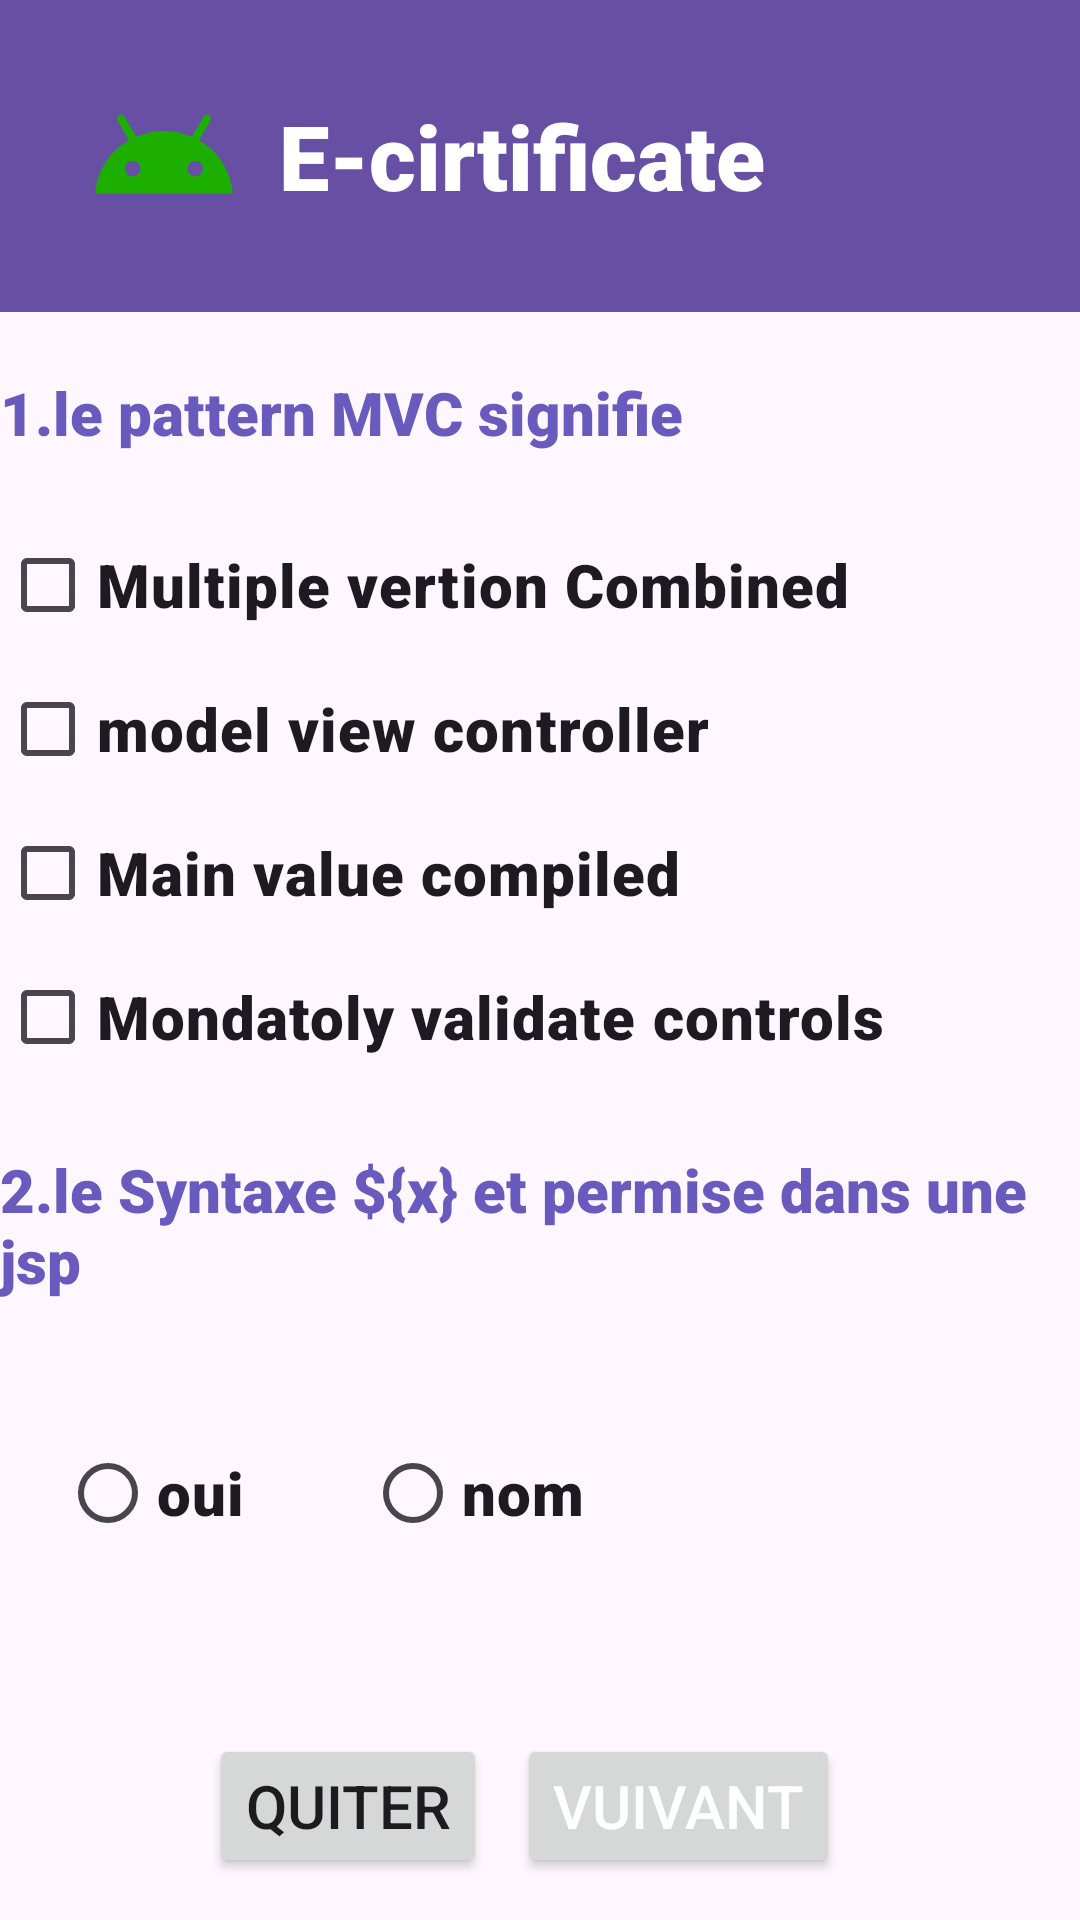

Here is an Android app screen rendered from its layout file. Give the layout XML and the strings, colors and styles it references.
<!-- AndroidManifest.xml: application theme Theme.Tp1_exo3 -->
<!-- res/layout/activity_main.xml -->
<?xml version="1.0" encoding="utf-8"?>
<LinearLayout xmlns:android="http://schemas.android.com/apk/res/android"
    xmlns:app="http://schemas.android.com/apk/res-auto"
    xmlns:tools="http://schemas.android.com/tools"
    android:id="@+id/main"
    android:layout_width="match_parent"
    android:layout_height="match_parent"
    tools:context=".MainActivity"
    android:orientation="vertical">

    <androidx.appcompat.widget.Toolbar

        android:layout_width="match_parent"
        android:layout_height="104dp"
        android:background="?attr/colorPrimary"
        android:theme="@style/ThemeOverlay.AppCompat.ActionBar"
        app:layout_constraintEnd_toEndOf="parent"
        app:layout_constraintStart_toStartOf="parent"
        app:layout_constraintTop_toTopOf="parent">

        <ImageButton
            android:id="@+id/imageButton"
            android:layout_width="77dp"
            android:layout_height="match_parent"
            android:background="@color/material_on_surface_stroke"
            app:srcCompat="@drawable/baseline_android_25" />

        <TextView
            android:layout_width="wrap_content"
            android:layout_height="wrap_content"
            android:fontFamily="sans-serif-black"
            android:text="E-cirtificate"
            android:textColor="@color/white"
            android:textSize="30dp" />
    </androidx.appcompat.widget.Toolbar>
    <TextView
        android:id="@+id/textView2"
        android:layout_width="match_parent"
        android:layout_height="wrap_content"
        android:fontFamily="sans-serif-black"
        android:text="1.le pattern MVC signifie"
        android:layout_marginBottom="20dp"
        android:layout_marginTop="20dp"
        android:textSize="20dp"
        android:textColor="@color/color1"/>
    <CheckBox
        android:id="@+id/check1"
        android:layout_width="wrap_content"
        android:layout_height="wrap_content"
        android:fontFamily="sans-serif-black"
        android:text="Multiple vertion Combined"
        android:textSize="20dp">


    </CheckBox>

    <CheckBox
        android:id="@+id/check2"
        android:layout_width="wrap_content"
        android:layout_height="wrap_content"
        android:fontFamily="sans-serif-black"
        android:text="model view controller"
        android:textSize="20dp"/>
    <CheckBox
        android:id="@+id/check3"
        android:layout_width="wrap_content"
        android:layout_height="wrap_content"
        android:fontFamily="sans-serif-black"
        android:text="Main value compiled"
        android:textSize="20dp"/>
    <CheckBox
        android:id="@+id/check4"
        android:layout_width="wrap_content"
        android:layout_height="wrap_content"
        android:fontFamily="sans-serif-black"
        android:text="Mondatoly validate controls"
        android:textSize="20dp"
        />

    <TextView
        android:id="@+id/textView3"
        android:layout_width="match_parent"
        android:layout_height="wrap_content"
        android:fontFamily="sans-serif-black"
        android:text="2.le Syntaxe ${x} et permise dans une jsp"
        android:textSize="20dp"
        android:layout_marginBottom="20dp"
        android:layout_marginTop="20dp"
        android:textColor="@color/color1"/>
    <RadioGroup
        android:layout_width="wrap_content"
        android:layout_height="wrap_content"
        android:orientation="horizontal">

        <RadioButton
            android:id="@+id/yes"
            android:layout_width="wrap_content"
            android:layout_height="wrap_content"
            android:fontFamily="sans-serif-black"
            android:text="oui"
            android:textSize="20dp"
            android:layout_margin="20dp"/>

        <RadioButton
            android:id="@+id/no"
            android:layout_width="wrap_content"
            android:layout_height="wrap_content"
            android:fontFamily="sans-serif-black"
            android:text="nom"
            android:textSize="20dp"
            android:layout_margin="20dp"/>

    </RadioGroup>

    <LinearLayout
        android:layout_width="match_parent"
        android:layout_height="121dp"
        android:gravity="center"

        android:orientation="horizontal">

        <Button
            android:id="@+id/button1"
            android:layout_width="wrap_content"
            android:layout_height="wrap_content"
            android:text="Quiter"
            android:textSize="20dp" />

        <Button
            android:id="@+id/button2"
            android:layout_width="wrap_content"
            android:layout_height="wrap_content"
            android:text="vuivant"
            android:textAlignment="center"
            android:textColor="@color/white"
            android:textSize="20dp"
            android:layout_margin="10dp"/>
        \
    </LinearLayout>


</LinearLayout>
<!-- resources referenced by this layout -->
<resources>
  <color name="color1">#695ABD</color>
  <color name="white">#FFFFFFFF</color>
  <!-- drawable baseline_android_25 (drawable) -->
  <vector xmlns:android="http://schemas.android.com/apk/res/android" android:autoMirrored="true" android:height="50dp" android:tint="#1CAF00" android:viewportHeight="24" android:viewportWidth="24" android:width="50dp">
        
      <path android:fillColor="@android:color/white" android:pathData="M17.6,9.48l1.84,-3.18c0.16,-0.31 0.04,-0.69 -0.26,-0.85c-0.29,-0.15 -0.65,-0.06 -0.83,0.22l-1.88,3.24c-2.86,-1.21 -6.08,-1.21 -8.94,0L5.65,5.67c-0.19,-0.29 -0.58,-0.38 -0.87,-0.2C4.5,5.65 4.41,6.01 4.56,6.3L6.4,9.48C3.3,11.25 1.28,14.44 1,18h22C22.72,14.44 20.7,11.25 17.6,9.48zM7,15.25c-0.69,0 -1.25,-0.56 -1.25,-1.25c0,-0.69 0.56,-1.25 1.25,-1.25S8.25,13.31 8.25,14C8.25,14.69 7.69,15.25 7,15.25zM17,15.25c-0.69,0 -1.25,-0.56 -1.25,-1.25c0,-0.69 0.56,-1.25 1.25,-1.25s1.25,0.56 1.25,1.25C18.25,14.69 17.69,15.25 17,15.25z"/>
      
  </vector>
  <style name="Theme.Tp1_exo3" parent="Base.Theme.Tp1_exo3" />
  <style name="Base.Theme.Tp1_exo3" parent="Theme.Material3.DayNight.NoActionBar">
          
          
      </style>
</resources>
